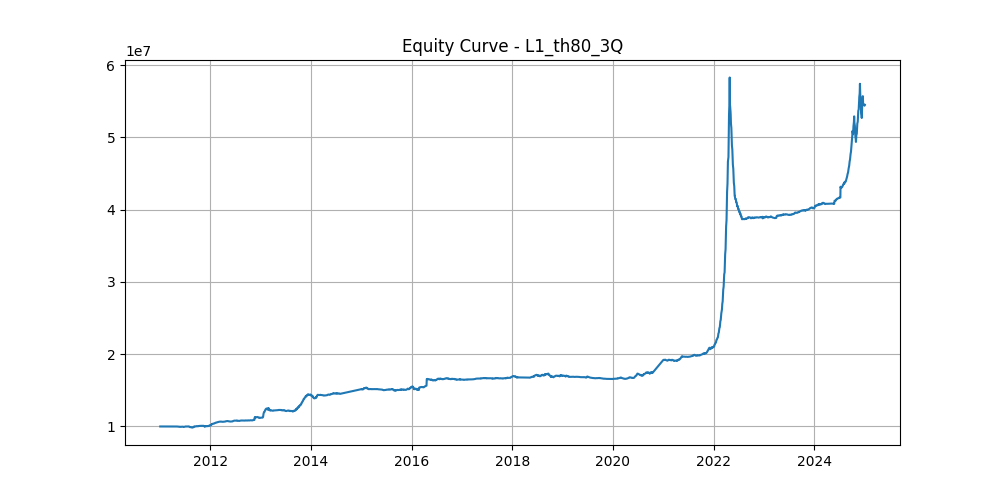

Source data for this figure (header and first rows):
date, equity
2011-01-03, 10000000
2011-01-04, 10000000
2011-01-05, 10000000
2011-01-06, 10000000
2011-01-07, 10000000
2011-01-10, 10000000
2011-01-11, 10000000
2011-01-12, 10000000
2011-01-13, 10000000
2011-01-14, 10000000
2011-01-17, 10000000
2011-01-18, 10000000
2011-01-19, 10000000
2011-01-20, 10000000
2011-01-21, 10000000
2011-01-24, 10000000
2011-01-25, 10000000
2011-01-26, 10000000
2011-01-27, 10000000
2011-01-28, 10000000
2011-01-31, 10000000
2011-02-01, 10000000
2011-02-02, 10000000
2011-02-03, 10000000
2011-02-04, 10000000
2011-02-07, 10000000
2011-02-08, 10000000
2011-02-09, 10000000
2011-02-10, 10000000
2011-02-11, 10000000
2011-02-14, 10000000
2011-02-15, 10000000
2011-02-16, 10000000
2011-02-17, 10000000
2011-02-18, 10000000
2011-02-21, 10000000
2011-02-22, 10000000
2011-02-23, 10000000
2011-02-24, 10000000
2011-02-25, 10000000
2011-02-28, 10000000
2011-03-01, 10000000
2011-03-02, 10000000
2011-03-03, 10000000
2011-03-04, 10000000
2011-03-07, 10000000
2011-03-08, 10000000
2011-03-09, 10000000
2011-03-10, 10000000
2011-03-11, 10000000
2011-03-14, 10000000
2011-03-15, 10000000
2011-03-16, 10000000
2011-03-17, 10000000
2011-03-18, 10000000
2011-03-21, 10000000
2011-03-22, 10000000
2011-03-23, 10000000
2011-03-24, 10000000
2011-03-25, 10000000
... 3,403 more rows
